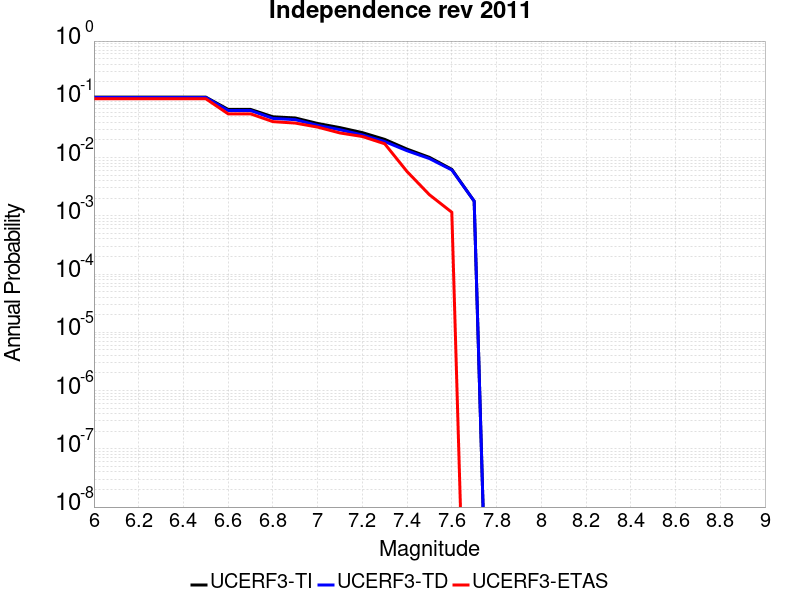

The file beside this chart, header and first rows:
Magnitude, UCERF3-TI Prob, UCERF3-TD Prob, UCERF3-ETAS Prob
6.0, 0.109, 0.1076, 0.1023
6.1, 0.109, 0.1076, 0.1023
6.2, 0.109, 0.1076, 0.1023
6.3, 0.109, 0.1076, 0.1023
6.4, 0.109, 0.1076, 0.1023
6.5, 0.109, 0.1076, 0.1023
6.6, 0.06714, 0.06428, 0.05632
6.7, 0.06714, 0.06428, 0.05632
6.8, 0.05014, 0.04695, 0.04138
6.9, 0.04784, 0.04472, 0.03908
7.0, 0.03849, 0.03571, 0.03333
7.1, 0.03265, 0.03008, 0.02644
7.2, 0.02681, 0.02443, 0.02299
7.3, 0.02051, 0.01884, 0.01724
7.4, 0.01396, 0.01309, 0.005747
7.5, 0.01009, 0.00961, 0.002299
7.6, 0.006281, 0.006122, 0.001149
7.7, 0.00178, 0.001789, 0.0
